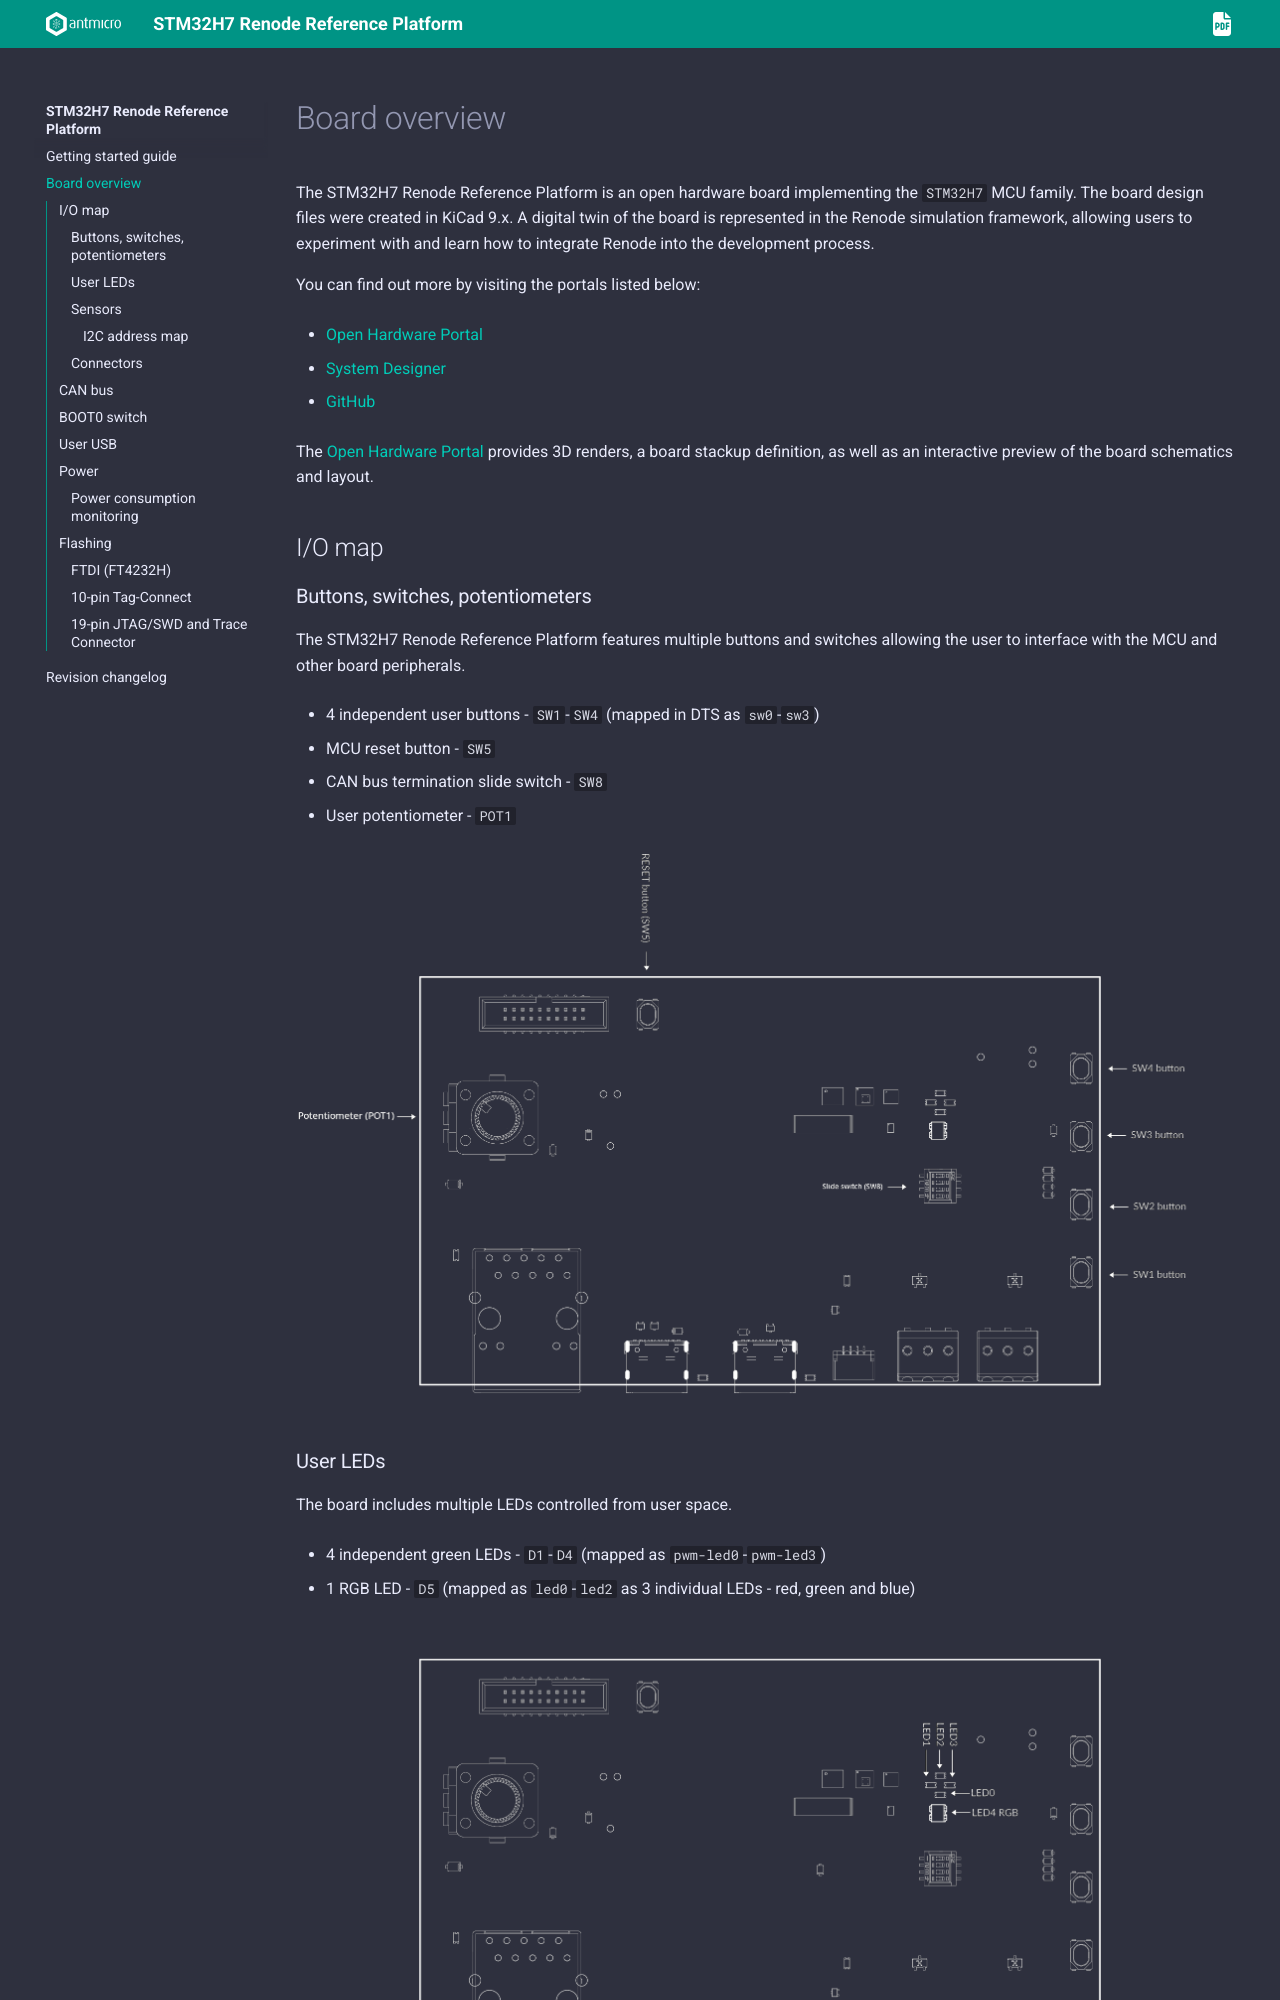

repository: antmicro/stm32h7-renode-reference-platform · page: board_overview.html · generator: sphinx

# Board overview

The STM32H7 Renode Reference Platform is an open hardware board implementing the `STM32H7` MCU family. The board design files were created in KiCad 9.x. A digital twin of the board is represented in the Renode simulation framework, allowing users to experiment with and learn how to integrate Renode into the development process.

You can find out more by visiting the portals listed below:
* [Open Hardware Portal](https://openhardware.antmicro.com/boards/stm32h7-renode-reference-platform/?tab=features)
* [System Designer](https://designer.antmicro.com/library/devices/stm32h7_renode_reference_board?hw-release=rev.1.1.2)
* [GitHub](https://github.com/antmicro/stm32h7-renode-reference-platform)

The [Open Hardware Portal](https://openhardware.antmicro.com/boards/stm32h7-renode-reference-platform/?tab=features) provides 3D renders, a board stackup definition, as well as an interactive preview of the board schematics and layout.

## I/O map

### Buttons, switches, potentiometers

The STM32H7 Renode Reference Platform features multiple buttons and switches allowing the user to interface with the MCU and other board peripherals.
* 4 independent user buttons - `SW1`-`SW4` (mapped in DTS as `sw0`-`sw3`)
* MCU reset button - `SW5`
* CAN bus termination slide switch - `SW8`
* User potentiometer - `POT1`

![Buttons wireframe](img/wireframe-buttons-io.png)

### User LEDs

The board includes multiple LEDs controlled from user space.
* 4 independent green LEDs - `D1`-`D4` (mapped as `pwm-led0`-`pwm-led3`)
* 1 RGB LED - `D5` (mapped as `led0`-`led2` as 3 individual LEDs - red, green and blue)

![LEDs wireframe](img/wireframe-leds-io.png)
